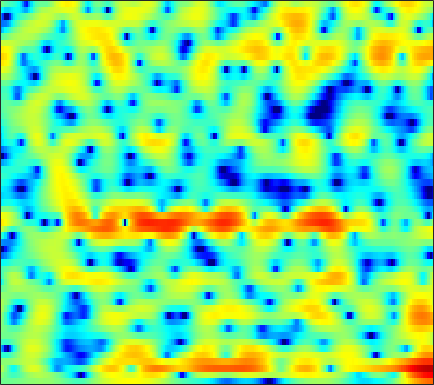

Values plotted in this chart, from the file beside it:
-0.67036, -0.71764, -0.7572, -0.76389, -0.74662, -0.69611, -0.61449, -0.53323, -0.4053, -0.25929, -0.093226, 0.037235, 0.21274, 0.37595, 0.48941, 0.6193, 0.71845, 0.7716, 0.80889, 0.80943, 0.78299, 0.73967, 0.63939, 0.49728
0.5318, -0.04176, -0.8365, -1.603, -2.097, -2.546, -2.655, -2.499, -2.023, -1.365, -0.6481, -0.1284, 0.4988, 1.024, 1.343, 1.659, 1.852, 1.921, 1.913, 1.796, 1.584, 1.37, 1.021, 0.6123
2.148, 1.306, -0.06304, -1.714, -3.076, -4.599, -4.906, -4.103, -2.358, -0.6016, 0.8747, 1.76, 2.66, 3.263, 3.534, 3.665, 3.542, 3.279, 2.7, 1.846, 0.6835, -0.4113, -2.199, -4.373
0.3905, 0.4052, 0.4178, 0.433, 0.4737, 0.5958, 0.8075, 1.025, 1.371, 1.746, 2.107, 2.338, 2.566, 2.666, 2.639, 2.449, 2.07, 1.65, 0.9046, -0.06459, -1.271, -2.32, -3.873, -5.49
-3.406, -3.461, -3.391, -3.067, -2.653, -1.889, -1.005, -0.3243, 0.5423, 1.319, 1.968, 2.368, 2.767, 3.013, 3.091, 3.05, 2.839, 2.573, 2.082, 1.445, 0.6687, 0.02039, -0.9149, -1.912
-7.98, -10.65, -17.1, -21.49, -13.6, -7.939, -4.455, -2.553, -0.6106, 0.8575, 1.97, 2.612, 3.248, 3.671, 3.853, 3.927, 3.812, 3.605, 3.175, 2.574, 1.802, 1.116, 0.04364, -1.232
-2.562, -2.802, -2.95, -2.83, -2.536, -1.901, -1.113, -0.4827, 0.3412, 1.102, 1.766, 2.184, 2.626, 2.922, 3.045, 3.08, 2.967, 2.782, 2.401, 1.859, 1.152, 0.5118, -0.5046, -1.718
-0.5458, -0.6306, -0.7107, -0.7205, -0.6718, -0.5238, -0.2858, -0.0573, 0.2973, 0.6811, 1.073, 1.352, 1.68, 1.936, 2.065, 2.147, 2.115, 2.008, 1.752, 1.361, 0.8323, 0.3549, -0.3811, -1.217
0.122, -0.2598, -0.7867, -1.284, -1.601, -1.867, -1.894, -1.75, -1.338, -0.7628, -0.1138, 0.3787, 1, 1.547, 1.884, 2.226, 2.421, 2.466, 2.384, 2.144, 1.743, 1.341, 0.6784, -0.1168
0.4865, -0.571, -2.321, -4.498, -6.423, -9.022, -10.19, -9.281, -6.922, -4.565, -2.547, -1.26, 0.1995, 1.404, 2.147, 2.928, 3.471, 3.721, 3.853, 3.758, 3.429, 3.018, 2.25, 1.22
0.9933, -0.3245, -2.494, -5.133, -7.426, -10.49, -12.16, -11.73, -9.991, -7.856, -5.583, -3.88, -1.757, 0.08068, 1.235, 2.485, 3.393, 3.879, 4.261, 4.345, 4.139, 3.786, 3.049, 1.996
1.84, 0.8237, -0.7532, -2.589, -4.171, -6.648, -9.828, -13.24, -22.76, -20.69, -11.22, -7.446, -3.931, -1.41, 0.04114, 1.542, 2.631, 3.22, 3.727, 3.921, 3.842, 3.619, 3.105, 2.349
1.797, 1.221, 0.3475, -0.62, -1.402, -2.479, -3.548, -4.205, -4.652, -4.487, -3.727, -2.869, -1.607, -0.4251, 0.3514, 1.216, 1.887, 2.248, 2.552, 2.667, 2.599, 2.435, 2.061, 1.518
0.6551, 0.5498, 0.3919, 0.2146, 0.07995, -0.08423, -0.2366, -0.3276, -0.3718, -0.2975, -0.1289, 0.04332, 0.308, 0.5741, 0.7614, 0.9759, 1.112, 1.15, 1.124, 1.038, 0.8809, 0.7192, 0.4518, 0.132
-1.65, -1.074, -0.3194, 0.3219, 0.6979, 1.07, 1.322, 1.426, 1.462, 1.424, 1.35, 1.252, 1.082, 0.8988, 0.7495, 0.5145, 0.2219, -0.03843, -0.4414, -0.9032, -1.361, -1.644, -1.831, -1.764
-5.424, -3.132, -0.9307, 0.6112, 1.431, 2.151, 2.53, 2.633, 2.538, 2.187, 1.629, 1.125, 0.4148, -0.2434, -0.6638, -1.101, -1.476, -1.803, -2.515, -3.785, -5.806, -7.903, -10.38, -8.666
-3.127, -1.813, -0.308, 0.8235, 1.447, 1.984, 2.146, 2.03, 1.552, 0.6183, -0.8721, -2.399, -5.166, -8.667, -10.37, -8.862, -6.266, -4.93, -3.99, -3.869, -4.446, -5.152, -5.638, -4.497
-2.483, -2.044, -1.43, -0.9063, -0.5838, -0.2822, -0.1928, -0.3008, -0.704, -1.444, -2.609, -3.796, -5.75, -7.656, -8.361, -7.507, -5.622, -4.3, -2.922, -1.869, -1.097, -0.6036, 0.06135, 0.7844
-5.194, -4.994, -4.587, -4.048, -3.619, -3.114, -2.679, -2.44, -2.263, -2.21, -2.277, -2.385, -2.508, -2.546, -2.459, -2.133, -1.638, -1.182, -0.5192, 0.1124, 0.6986, 1.116, 1.626, 2.084
-11.54, -11.1, -9.892, -8.396, -7.33, -6.072, -5.019, -4.324, -3.524, -2.874, -2.303, -1.916, -1.45, -1.021, -0.6919, -0.2535, 0.1801, 0.505, 0.9589, 1.375, 1.767, 2.033, 2.335, 2.577
-25.99, -19.86, -14.58, -11.53, -9.945, -8.212, -6.761, -5.806, -4.628, -3.566, -2.617, -1.962, -1.201, -0.5252, -0.06993, 0.4608, 0.9392, 1.258, 1.623, 1.952, 2.244, 2.425, 2.621, 2.758
-9.141, -9.713, -10.12, -10.24, -10.23, -9.804, -8.655, -7.527, -5.891, -4.294, -2.911, -2.036, -1.064, -0.2621, 0.2159, 0.7279, 1.141, 1.403, 1.666, 1.91, 2.118, 2.259, 2.437, 2.589
-2.753, -4.112, -6.499, -10.05, -14.29, -27.26, -15.26, -10.32, -6.408, -3.924, -2.195, -1.259, -0.3153, 0.3248, 0.6187, 0.8678, 0.9401, 0.9184, 0.8913, 0.8669, 0.9104, 1.029, 1.285, 1.605
3.333, 2.264, 0.6618, -1.011, -2.152, -3.151, -3.086, -2.588, -1.752, -0.9374, -0.3749, -0.0811, 0.1675, 0.1934, 0.133, -0.166, -0.7712, -1.468, -2.605, -3.783, -4.256, -3.942, -3.011, -2.036
6.104, 5.496, 4.686, 3.808, 3.179, 2.377, 1.578, 1.033, 0.1676, -0.7745, -1.862, -2.636, -3.458, -3.796, -3.733, -3.815, -4.306, -5.282, -7.983, -13.32, -21.03, -13.8, -8.787, -6.882
4.64, 4.415, 4.017, 3.482, 2.981, 2.185, 1.128, 0.1608, -1.482, -3.793, -7.138, -11.16, -22.3, -16.21, -10.95, -7.469, -5.687, -5.01, -4.643, -4.593, -4.392, -4.03, -3.438, -2.971
-0.6279, -0.3112, -0.1682, -0.2454, -0.4971, -1.032, -1.79, -2.53, -3.689, -5.079, -6.574, -7.59, -8.458, -8.23, -7.451, -6.086, -4.749, -3.906, -2.903, -2.088, -1.325, -0.8062, -0.1132, 0.5496
-5.751, -4.958, -4.341, -4.165, -4.238, -4.59, -5.091, -5.546, -6.137, -6.631, -6.945, -6.988, -6.806, -6.283, -5.772, -4.889, -3.916, -3.16, -2.192, -1.242, -0.3432, 0.2951, 1.111, 1.884
-6.971, -6.541, -6.274, -6.443, -6.769, -7.535, -8.548, -9.382, -10.43, -10.97, -10.75, -10.13, -8.943, -7.62, -6.62, -5.3, -4.081, -3.167, -2.031, -0.9416, 0.07068, 0.7962, 1.697, 2.523
-5.722, -5.777, -6.104, -6.762, -7.528, -8.981, -11.2, -13.53, -18.57, -28.55, -21.23, -16.2, -12.17, -9.531, -7.965, -6.242, -4.748, -3.726, -2.418, -1.175, -0.003778, 0.8316, 1.856, 2.782
-4.011, -4.228, -4.701, -5.362, -6.061, -7.186, -8.628, -9.845, -11.46, -12.46, -12.23, -11.42, -10.08, -8.846, -8.023, -7.041, -5.966, -5.1, -3.767, -2.31, -0.8124, 0.2559, 1.569, 2.706
-2.816, -3.021, -3.307, -3.67, -3.966, -4.454, -4.96, -5.38, -5.885, -6.32, -6.667, -6.901, -7.308, -7.913, -8.59, -9.737, -10.68, -10.3, -8.038, -5.109, -2.421, -0.7248, 1.154, 2.618
-3.651, -3.756, -3.728, -3.644, -3.509, -3.416, -3.339, -3.359, -3.417, -3.595, -3.912, -4.285, -5.048, -6.223, -7.55, -10.16, -13.94, -14.66, -9.997, -5.558, -2.318, -0.4713, 1.459, 2.893
-8.878, -8.682, -7.79, -6.609, -5.771, -4.781, -4.026, -3.588, -3.163, -2.899, -2.768, -2.767, -2.857, -3.088, -3.284, -3.502, -3.452, -3.124, -2.243, -1.055, 0.2418, 1.163, 2.246, 3.115
-40.46, -21.53, -14.04, -10.21, -8.406, -6.643, -5.439, -4.74, -4.042, -3.452, -2.911, -2.506, -1.978, -1.475, -1.117, -0.6635, -0.1937, 0.1657, 0.6734, 1.196, 1.689, 2.044, 2.457, 2.81
-11.24, -10.74, -9.508, -8.098, -7.161, -6.309, -5.809, -5.659, -5.522, -5.193, -4.411, -3.537, -2.221, -0.9184, -0.0705, 0.8725, 1.549, 1.911, 2.18, 2.27, 2.183, 2.043, 1.836, 1.71
-6.762, -5.929, -4.96, -4.244, -3.971, -4.055, -4.899, -6.252, -9.462, -14.9, -11.74, -6.996, -2.751, 0.0379, 1.492, 2.845, 3.619, 3.877, 3.805, 3.241, 2.198, 1.06, -0.8272, -2.668
-6.692, -5.023, -3.404, -2.405, -2.001, -1.893, -2.311, -2.902, -3.994, -4.612, -3.741, -2.258, -0.09585, 1.748, 2.809, 3.753, 4.235, 4.261, 3.883, 2.948, 1.359, -0.3684, -3.741, -8.672
-5.569, -4.414, -3.125, -2.154, -1.596, -1.079, -0.734, -0.5454, -0.3242, 0.01348, 0.5054, 0.9748, 1.678, 2.317, 2.718, 3.054, 3.13, 3, 2.556, 1.821, 0.8053, -0.09848, -1.346, -2.425
-3.681, -3.019, -2.186, -1.428, -0.9372, -0.3636, 0.131, 0.449, 0.8622, 1.258, 1.645, 1.931, 2.288, 2.546, 2.675, 2.732, 2.61, 2.404, 1.945, 1.301, 0.5002, -0.1993, -1.183, -2.193
-2.533, -2.014, -1.387, -0.7959, -0.4148, 0.0662, 0.5034, 0.8036, 1.208, 1.588, 1.954, 2.202, 2.477, 2.686, 2.764, 2.765, 2.601, 2.362, 1.879, 1.179, 0.2717, -0.5462, -1.831, -3.291
-1.893, -1.443, -0.954, -0.5966, -0.3598, -0.107, 0.1432, 0.3761, 0.7155, 1.133, 1.594, 1.942, 2.366, 2.729, 2.922, 3.036, 2.986, 2.812, 2.391, 1.717, 0.7333, -0.2226, -1.865, -4.052
-1.707, -1.347, -1.093, -1.125, -1.284, -1.637, -1.969, -2.062, -1.831, -1.154, -0.2175, 0.5388, 1.49, 2.26, 2.725, 3.158, 3.388, 3.422, 3.256, 2.85, 2.17, 1.434, 0.1378, -1.61
-2.509, -2.175, -2.201, -2.776, -3.696, -5.635, -8.627, -11.43, -11.91, -8.128, -4.774, -2.915, -1.07, 0.248, 0.9968, 1.774, 2.318, 2.615, 2.856, 2.925, 2.828, 2.637, 2.211, 1.646
-2.993, -2.598, -2.622, -3.244, -4.142, -5.93, -8.32, -10.11, -10.58, -8.599, -6.346, -5.001, -3.68, -2.718, -2.158, -1.496, -0.8424, -0.3432, 0.3547, 1.011, 1.574, 1.938, 2.302, 2.545
-1.224, -0.9627, -0.9432, -1.301, -1.742, -2.494, -3.34, -3.931, -4.472, -4.793, -5.006, -5.19, -5.564, -6.101, -6.535, -6.87, -6.388, -5.472, -3.808, -2.085, -0.5869, 0.3608, 1.42, 2.242
1.608, 1.635, 1.477, 1.092, 0.67, -0.06351, -0.9253, -1.597, -2.567, -3.587, -4.701, -5.664, -7.257, -9.664, -12.48, -20.04, -23.32, -14.05, -8.328, -4.843, -2.404, -1.03, 0.4118, 1.511
4.121, 3.983, 3.585, 2.962, 2.326, 1.262, -0.003337, -1.055, -2.579, -4.068, -5.374, -6.218, -7.236, -8.159, -8.852, -9.391, -8.96, -7.896, -6.026, -4.178, -2.54, -1.513, -0.3845, 0.5098
6.121, 5.881, 5.316, 4.46, 3.602, 2.132, 0.2169, -1.594, -4.571, -8.019, -10.63, -10.58, -8.963, -7.293, -6.429, -5.556, -4.867, -4.385, -3.793, -3.242, -2.652, -2.198, -1.604, -1.04
6.893, 6.635, 6.09, 5.268, 4.429, 3.014, 1.127, -0.6832, -3.8, -7.901, -11.3, -10.56, -7.711, -5.559, -4.519, -3.792, -3.595, -3.709, -4.244, -5.027, -5.86, -6.115, -5.725, -4.706
5.636, 5.473, 5.142, 4.656, 4.177, 3.365, 2.38, 1.521, 0.3366, -0.7306, -1.498, -1.809, -1.915, -1.866, -1.892, -2.159, -2.828, -3.713, -5.537, -8.586, -14.27, -25.82, -16.96, -10.07
2.74, 2.792, 2.832, 2.825, 2.791, 2.647, 2.411, 2.199, 1.894, 1.579, 1.277, 1.088, 0.8474, 0.5477, 0.2476, -0.2792, -1.04, -1.807, -3.108, -4.693, -6.217, -6.928, -6.947, -6.125
-1.904, -1.39, -0.6919, -0.05335, 0.3658, 0.8702, 1.28, 1.551, 1.816, 1.992, 2.108, 2.15, 2.131, 2.019, 1.866, 1.552, 1.109, 0.704, 0.07169, -0.5891, -1.261, -1.72, -2.22, -2.617
-8.467, -6.841, -5.173, -3.823, -2.924, -1.772, -0.7139, -0.02205, 0.7726, 1.428, 1.946, 2.234, 2.518, 2.711, 2.795, 2.803, 2.706, 2.564, 2.293, 1.917, 1.437, 0.9906, 0.2717, -0.6592
-10.94, -10.73, -10.4, -9.25, -7.767, -5.623, -3.659, -2.445, -1.133, -0.113, 0.6604, 1.143, 1.698, 2.174, 2.484, 2.84, 3.105, 3.226, 3.273, 3.164, 2.915, 2.618, 2.029, 1.163
-10.07, -13.13, -21.75, -21.17, -13.85, -8.934, -6.094, -4.723, -3.51, -2.76, -2.244, -1.864, -1.242, -0.4981, 0.1276, 0.974, 1.722, 2.184, 2.636, 2.921, 3.029, 3.009, 2.851, 2.562
-4.387, -5.55, -6.704, -6.995, -6.611, -5.85, -5.249, -5.061, -5.261, -6.117, -7.463, -8.447, -8.375, -6.329, -4.473, -2.377, -0.8095, 0.06045, 0.8799, 1.437, 1.804, 2.015, 2.287, 2.567
-0.2362, -0.8851, -1.605, -2.141, -2.434, -2.776, -3.225, -3.703, -4.787, -6.633, -9.817, -13.47, -14.8, -9.503, -6.47, -3.789, -2.171, -1.48, -1.054, -1.039, -1.106, -1.005, -0.4545, 0.5233
